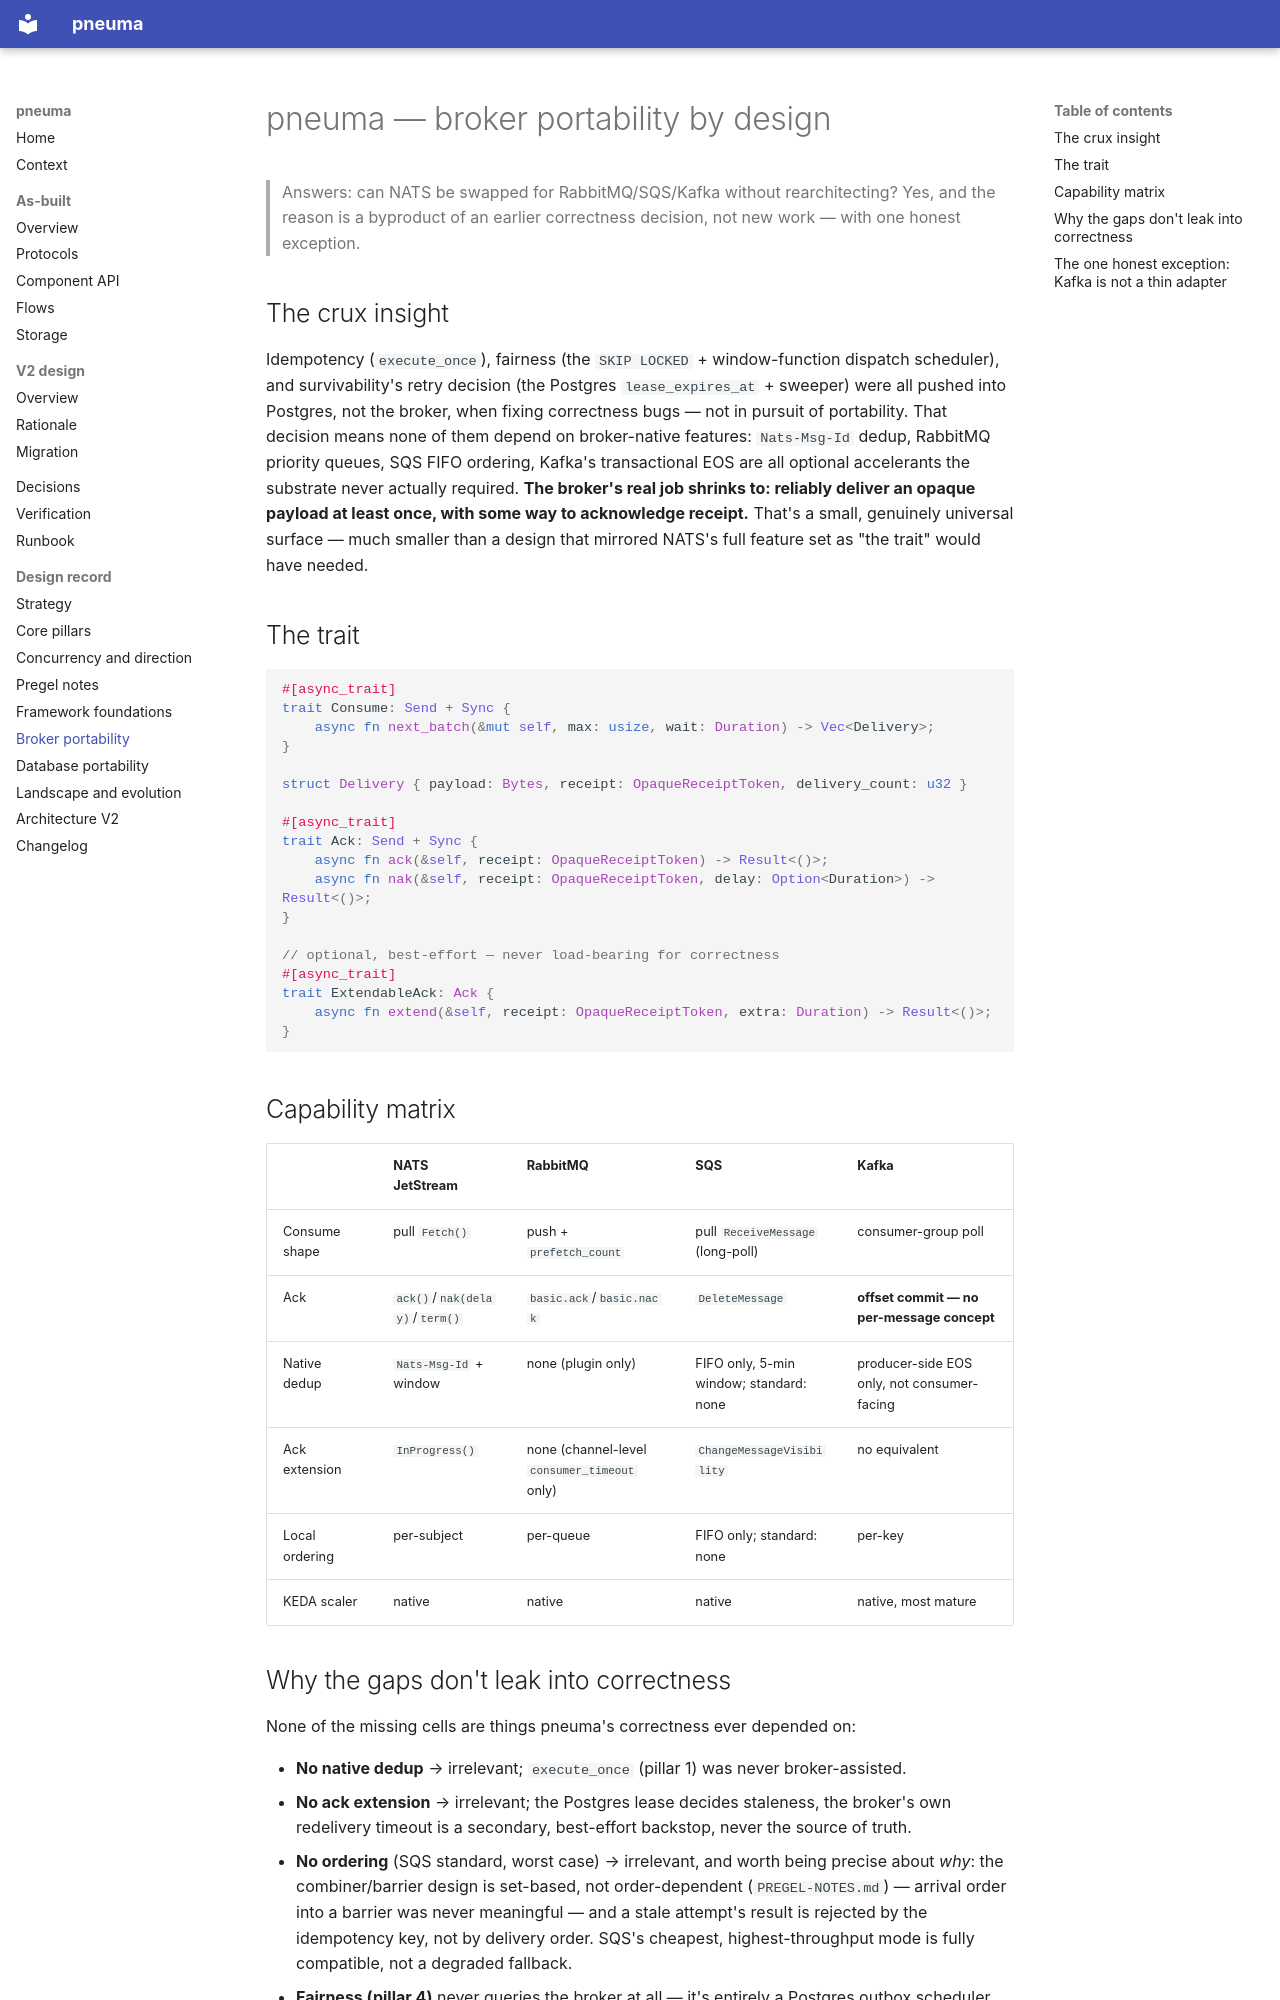

repository: lawrnsfeng/pneuma · page: BROKER-PORTABILITY/index.html · generator: mkdocs

# pneuma — broker portability by design

> Answers: can NATS be swapped for RabbitMQ/SQS/Kafka without rearchitecting? Yes, and the reason is a byproduct of an earlier correctness decision, not new work — with one honest exception.

## The crux insight

Idempotency (`execute_once`), fairness (the `SKIP LOCKED` + window-function dispatch scheduler), and survivability's retry decision (the Postgres `lease_expires_at` + sweeper) were all pushed into Postgres, not the broker, when fixing correctness bugs — not in pursuit of portability. That decision means none of them depend on broker-native features: `Nats-Msg-Id` dedup, RabbitMQ priority queues, SQS FIFO ordering, Kafka's transactional EOS are all optional accelerants the substrate never actually required. **The broker's real job shrinks to: reliably deliver an opaque payload at least once, with some way to acknowledge receipt.** That's a small, genuinely universal surface — much smaller than a design that mirrored NATS's full feature set as "the trait" would have needed.

## The trait

```rust
#[async_trait]
trait Consume: Send + Sync {
    async fn next_batch(&mut self, max: usize, wait: Duration) -> Vec<Delivery>;
}

struct Delivery { payload: Bytes, receipt: OpaqueReceiptToken, delivery_count: u32 }

#[async_trait]
trait Ack: Send + Sync {
    async fn ack(&self, receipt: OpaqueReceiptToken) -> Result<()>;
    async fn nak(&self, receipt: OpaqueReceiptToken, delay: Option<Duration>) -> Result<()>;
}

// optional, best-effort — never load-bearing for correctness
#[async_trait]
trait ExtendableAck: Ack {
    async fn extend(&self, receipt: OpaqueReceiptToken, extra: Duration) -> Result<()>;
}
```

## Capability matrix

| | NATS JetStream | RabbitMQ | SQS | Kafka |
|---|---|---|---|---|
| Consume shape | pull `Fetch()` | push + `prefetch_count` | pull `ReceiveMessage` (long-poll) | consumer-group poll |
| Ack | `ack()`/`nak(delay)`/`term()` | `basic.ack`/`basic.nack` | `DeleteMessage` | **offset commit — no per-message concept** |
| Native dedup | `Nats-Msg-Id` + window | none (plugin only) | FIFO only, 5-min window; standard: none | producer-side EOS only, not consumer-facing |
| Ack extension | `InProgress()` | none (channel-level `consumer_timeout` only) | `ChangeMessageVisibility` | no equivalent |
| Local ordering | per-subject | per-queue | FIFO only; standard: none | per-key |
| KEDA scaler | native | native | native | native, most mature |

## Why the gaps don't leak into correctness

None of the missing cells are things pneuma's correctness ever depended on:

- **No native dedup** → irrelevant; `execute_once` (pillar 1) was never broker-assisted.
- **No ack extension** → irrelevant; the Postgres lease decides staleness, the broker's own redelivery timeout is a secondary, best-effort backstop, never the source of truth.
- **No ordering** (SQS standard, worst case) → irrelevant, and worth being precise about *why*: the combiner/barrier design is set-based, not order-dependent (`PREGEL-NOTES.md`) — arrival order into a barrier was never meaningful — and a stale attempt's result is rejected by the idempotency key, not by delivery order. SQS's cheapest, highest-throughput mode is fully compatible, not a degraded fallback.
- **Fairness (pillar 4)** never queries the broker at all — it's entirely a Postgres outbox scheduler. Broker choice has zero effect on it.
- **KEDA scaler availability is uniform** — all four brokers have mature, native KEDA scalers. Not a differentiator; confirmed positively rather than assumed.
